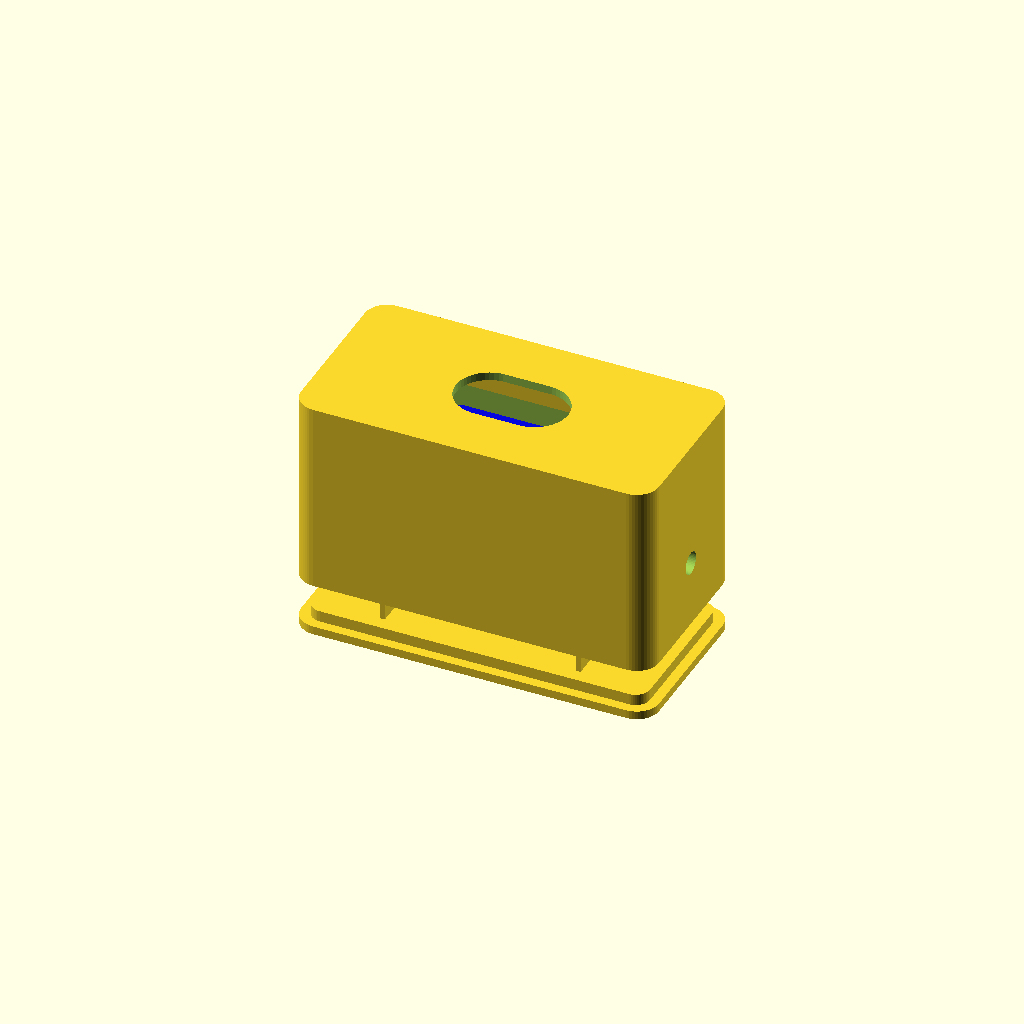
Cell 1: rendered with the file's own defaults.
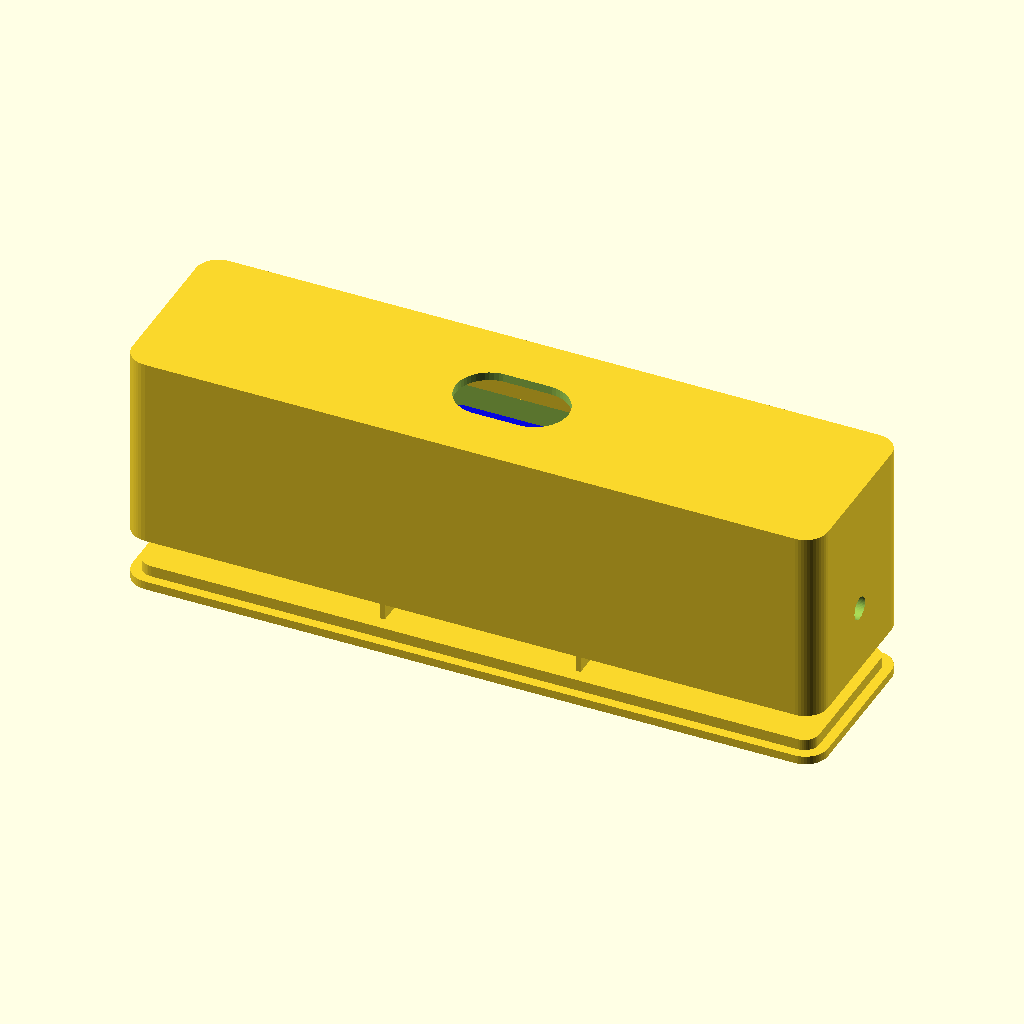
Cell 2: the same model with switch_body_length = 120.
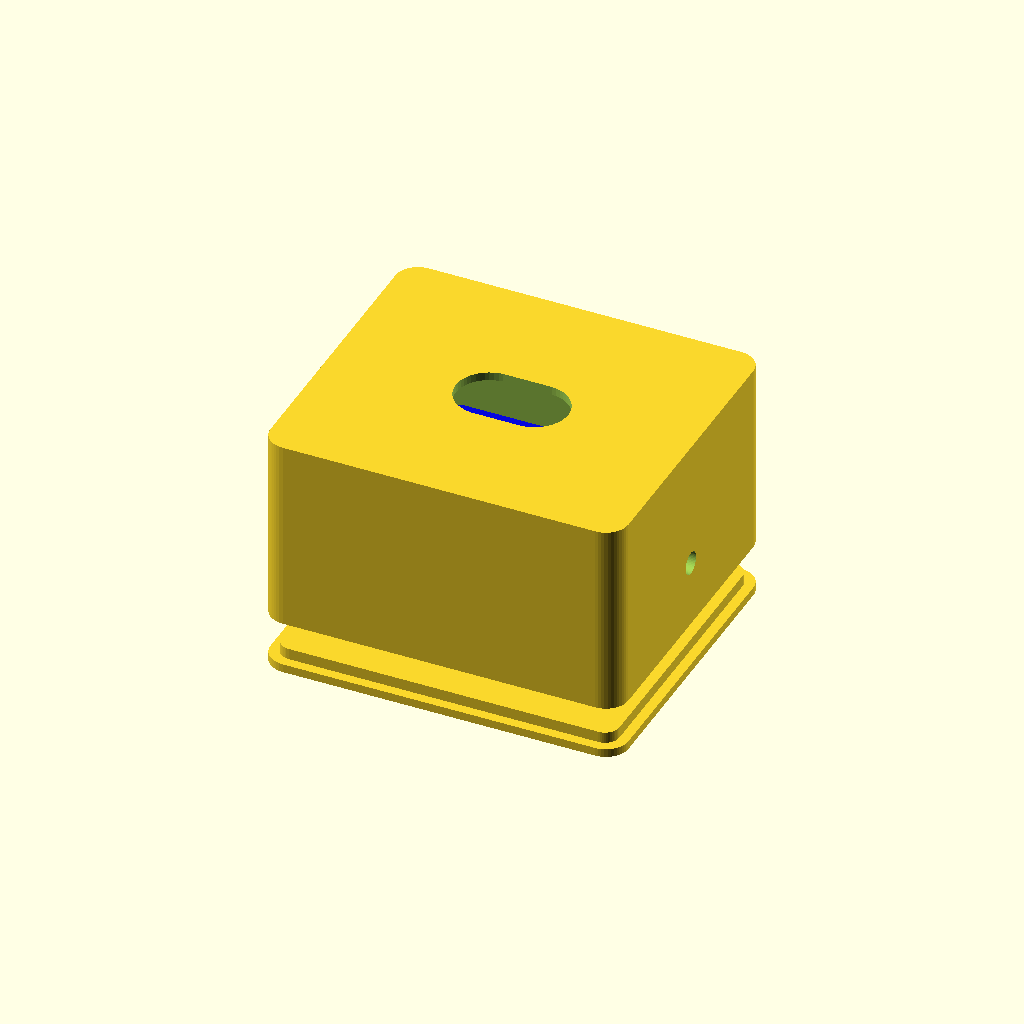
Cell 3 — switch_body_width set to 52, the other parameters unchanged.
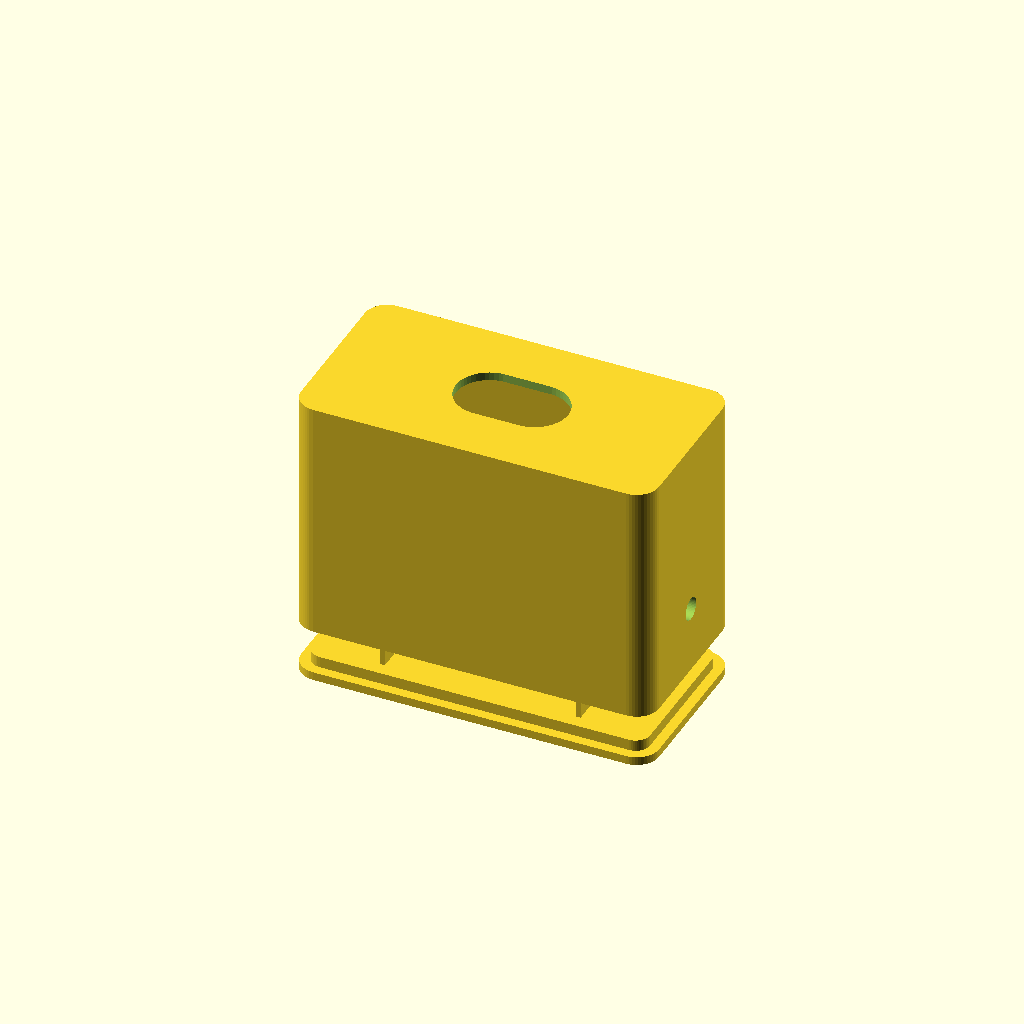
Cell 4: switch_body_height = 18 (everything else at default).
One fixed orthographic camera (rotation 55°, 0°, 25°; colour scheme Cornfield) for every cell.
Source of the model, shelly-switch.scad:
// Adapter enclosure for fitting a Shelly Mini behind the lower body of a wall switch.
//
// Intended for switches like the AliExpress "smart switch" type where the lower housing
// holds the button mechanism and wiring. The original lower body slides into the adapter
// from below; the button passes through a capsule opening in the top; the Shelly Mini
// sits underneath; and a removable bottom lid closes the enclosure.
//
// Product reference (example switch): https://es.aliexpress.com/item/1005003104818994.html

// What to preview or export: "assembly", "upper_shell", "bottom_lid", or "exploded". "assembly", "upper_shell", "bottom_lid", or "exploded".
render_part = "exploded";

// Show a blue Shelly Mini in the preview so you can see where the device sits (not printed).
show_shelly_reference = true;

// Smooth edge rounding
$fn = 50;

// Small epsilon to avoid SCAD Z-fighting (explained at https://en.wikipedia.org/wiki/Z-fighting)
eps = 0.01;

// Lower switch housing — the part you keep from the original switch (button + wiring).
switch_body_length = 60; // mm
switch_body_width = 26; // mm
switch_body_height = 9; // mm
switch_body_corner_radius = 2.5; // mm
fit_clearance = 0.3; // mm per side; increase if the switch body is too tight

// Shelly Mini device.
shelly_length = 33.5; // mm
shelly_width = 28; // mm
shelly_height = 16.6; // mm
shelly_clearance = 0.6; // mm per side around the Shelly
wire_clearance = 3; // mm; gap above the Shelly for switch wiring

// Printed enclosure.
wall_thickness = 1.5; // mm
top_thickness = 1.5; // mm; solid top that stops the switch body and surrounds the button hole
floor_clearance = 3; // mm; room below the Shelly for the lid lip
corner_radius = 4; // mm
cavity_corner_radius = switch_body_corner_radius + fit_clearance;

// Removable bottom lid.
lid_thickness = 1.5; // mm
lid_lip_height = 2; // mm; raised edge that seats inside the bottom opening
lid_fit_clearance = 0.25; // mm per side for an easy lid fit

// Lid rails that keep the Shelly from sliding lengthwise (wire sides stay open).
shelly_guide_width = 0.8; // mm
shelly_guide_height = 5; // mm
shelly_guide_length = shelly_width - 4;
shelly_guide_clearance = 0.25; // mm

// Capsule-shaped opening in the top for the switch button.
button_hole_length = 20; // mm
button_hole_width = 12; // mm

// Wire pass-throughs on both short sides of the enclosure.
cable_hole_diameter = 4; // mm

// Four locating pins that enter the corner holes on the switch lower body.
// Measure your switch and adjust the inset values to match the hole positions.
switch_mount_post_diameter = 2.4; // mm
switch_mount_post_height = 2.5; // mm
switch_mount_post_x_inset = 5; // mm from each short end to hole center
switch_mount_post_y_inset = 5; // mm from each long side to hole center

// Side ribs that center the narrower switch body in the wider Shelly-sized cavity.
switch_centering_rib_depth = min(0.8, (shelly_width - switch_body_width) / 2);
switch_centering_rib_height = switch_body_height - 1;
switch_centering_rib_length = switch_body_length - 10;

switch_cavity_length = switch_body_length + (2 * fit_clearance);
switch_cavity_width = switch_body_width + (2 * fit_clearance);
switch_cavity_height = switch_body_height + fit_clearance;

shelly_cavity_length = shelly_length + (2 * shelly_clearance);
shelly_cavity_width = shelly_width + (2 * shelly_clearance);
shelly_cavity_height = shelly_height + (2 * shelly_clearance);
shelly_guided_length = shelly_length + (2 * (shelly_guide_clearance + shelly_guide_width));

inner_length = max(switch_cavity_length, shelly_cavity_length, shelly_guided_length);
inner_width = max(switch_cavity_width, shelly_cavity_width);
inner_height = switch_cavity_height + wire_clearance + shelly_cavity_height + floor_clearance;

outer_length = inner_length + (2 * wall_thickness);
outer_width = inner_width + (2 * wall_thickness);
outer_height = top_thickness + inner_height;

z_top = 0;
z_switch_top = z_top - top_thickness;
z_switch_bottom = z_switch_top - switch_cavity_height;
z_shelly_top = z_switch_bottom - wire_clearance;
z_shelly_bottom = z_shelly_top - shelly_cavity_height;
z_outer_bottom = z_shelly_bottom - floor_clearance;

cable_hole_z = (z_shelly_top + z_shelly_bottom) / 2;

module rounded_rect(length, width, r) {
  offset(r = r)
    square([length - (2 * r), width - (2 * r)], center = true);
}

module rounded_box_between(z_from, z_to, length, width, r) {
  translate([0, 0, z_from])
    linear_extrude(height = z_to - z_from)
      rounded_rect(length, width, r);
}

module capsule_2d(length, width) {
  hull()
    for (x_side = [-1, 1])
      translate([x_side * ((length - width) / 2), 0])
        circle(d = width);
}

module outer_body() {
  rounded_box_between(z_outer_bottom, z_top, outer_length, outer_width, corner_radius);
}

// Hollow interior, open at the bottom for loading the switch and Shelly.
module interior_cavity() {
  rounded_box_between(
    z_outer_bottom - eps,
    z_switch_top + eps,
    inner_length,
    inner_width,
    cavity_corner_radius
  );
}

// Preview-only blue stand-in for the Shelly Mini (not printed).
module shelly_reference() {
  color("blue", 0.75)
    rounded_box_between(
      z_shelly_top - shelly_clearance - shelly_height,
      z_shelly_top - shelly_clearance,
      shelly_length,
      shelly_width,
      2
    );
}

// Capsule-shaped hole in the top face for the switch button.
module button_opening() {
  translate([0, 0, z_switch_top - eps])
    linear_extrude(height = top_thickness + (2 * eps))
      capsule_2d(button_hole_length, button_hole_width);
}

// Side opening for wiring on the given short end.
module cable_passage(x_side) {
  translate([
    x_side * (outer_length / 2 - wall_thickness / 2),
    0,
    cable_hole_z
  ])
    rotate([0, 90, 0])
      cylinder(
        d = cable_hole_diameter,
        h = wall_thickness + (2 * eps),
        center = true
      );
}

// Side rails that center the switch body in the wider cavity.
module switch_centering_ribs() {
  if (switch_centering_rib_depth > 0) {
    for (y_side = [-1, 1]) {
      translate([
        0,
        y_side * ((inner_width / 2) - (switch_centering_rib_depth / 2) + eps),
        (z_switch_top + z_switch_bottom) / 2
      ])
        cube([
          switch_centering_rib_length,
          switch_centering_rib_depth,
          switch_centering_rib_height
        ], center = true);
    }
  }
}

// Four pins that enter the corner holes on the switch lower body.
module switch_retention_posts() {
  post_x = (switch_body_length / 2) - switch_mount_post_x_inset;
  post_y = (switch_body_width / 2) - switch_mount_post_y_inset;

  for (x_side = [-1, 1]) {
    for (y_side = [-1, 1]) {
      translate([
        x_side * post_x,
        y_side * post_y,
        z_switch_top - switch_mount_post_height + eps
      ])
        cylinder(
          d = switch_mount_post_diameter,
          h = switch_mount_post_height
        );
    }
  }
}

// Main printed part: outer shell, button hole, cable exits, and switch locators.
module upper_shell() {
  union() {
    difference() {
      outer_body();
      interior_cavity();
      button_opening();

      for (x_side = [-1, 1])
        cable_passage(x_side);
    }

    switch_centering_ribs();
    switch_retention_posts();
  }
}

// Raised edge on the lid that seats inside the bottom opening.
module lid_alignment_lip() {
  rounded_box_between(
    z_outer_bottom,
    z_outer_bottom + lid_lip_height,
    inner_length - (2 * lid_fit_clearance),
    inner_width - (2 * lid_fit_clearance),
    max(cavity_corner_radius - lid_fit_clearance, 0.1)
  );
}

// Flat bottom cover plate.
module lid_plate() {
  rounded_box_between(
    z_outer_bottom - lid_thickness,
    z_outer_bottom,
    outer_length,
    outer_width,
    corner_radius
  );
}

// Two rails on the lid that stop the Shelly Mini from sliding lengthwise.
module shelly_lid_guides() {
  guide_x = (shelly_length / 2) + shelly_guide_clearance + (shelly_guide_width / 2);

  for (x_side = [-1, 1]) {
    translate([
      x_side * guide_x,
      0,
      z_outer_bottom + (shelly_guide_height / 2)
    ])
      cube([
        shelly_guide_width,
        shelly_guide_length,
        shelly_guide_height
      ], center = true);
  }
}

// Removable cover that closes the bottom of the enclosure.
module bottom_lid() {
  union() {
    lid_plate();
    lid_alignment_lip();
    shelly_lid_guides();
  }
}

module assembled_adapter() {
  upper_shell();
  bottom_lid();

  if (show_shelly_reference)
    shelly_reference();
}

module exploded_adapter() {
  upper_shell();

  translate([0, 0, -8])
    bottom_lid();

  if (show_shelly_reference)
    shelly_reference();
}

if (render_part == "upper_shell") {
  upper_shell();

  if (show_shelly_reference)
    shelly_reference();
} else if (render_part == "bottom_lid") {
  translate([0, 0, outer_height + lid_thickness])
    bottom_lid();
} else if (render_part == "exploded") {
  exploded_adapter();
} else {
  assembled_adapter();
}
Customizer parameters (derived from the source; name, type, default, range or options):
render_part: string, default "exploded"
show_shelly_reference: bool, default true
eps: number, default 0.01
switch_body_length: number, default 60
switch_body_width: number, default 26
switch_body_height: number, default 9
switch_body_corner_radius: number, default 2.5
fit_clearance: number, default 0.3
shelly_length: number, default 33.5
shelly_width: number, default 28
shelly_height: number, default 16.6
shelly_clearance: number, default 0.6
wire_clearance: number, default 3
wall_thickness: number, default 1.5
top_thickness: number, default 1.5
floor_clearance: number, default 3
corner_radius: number, default 4
lid_thickness: number, default 1.5
lid_lip_height: number, default 2
lid_fit_clearance: number, default 0.25
shelly_guide_width: number, default 0.8
shelly_guide_height: number, default 5
shelly_guide_clearance: number, default 0.25
button_hole_length: number, default 20
button_hole_width: number, default 12
cable_hole_diameter: number, default 4
switch_mount_post_diameter: number, default 2.4
switch_mount_post_height: number, default 2.5
switch_mount_post_x_inset: number, default 5
switch_mount_post_y_inset: number, default 5
z_top: number, default 0
